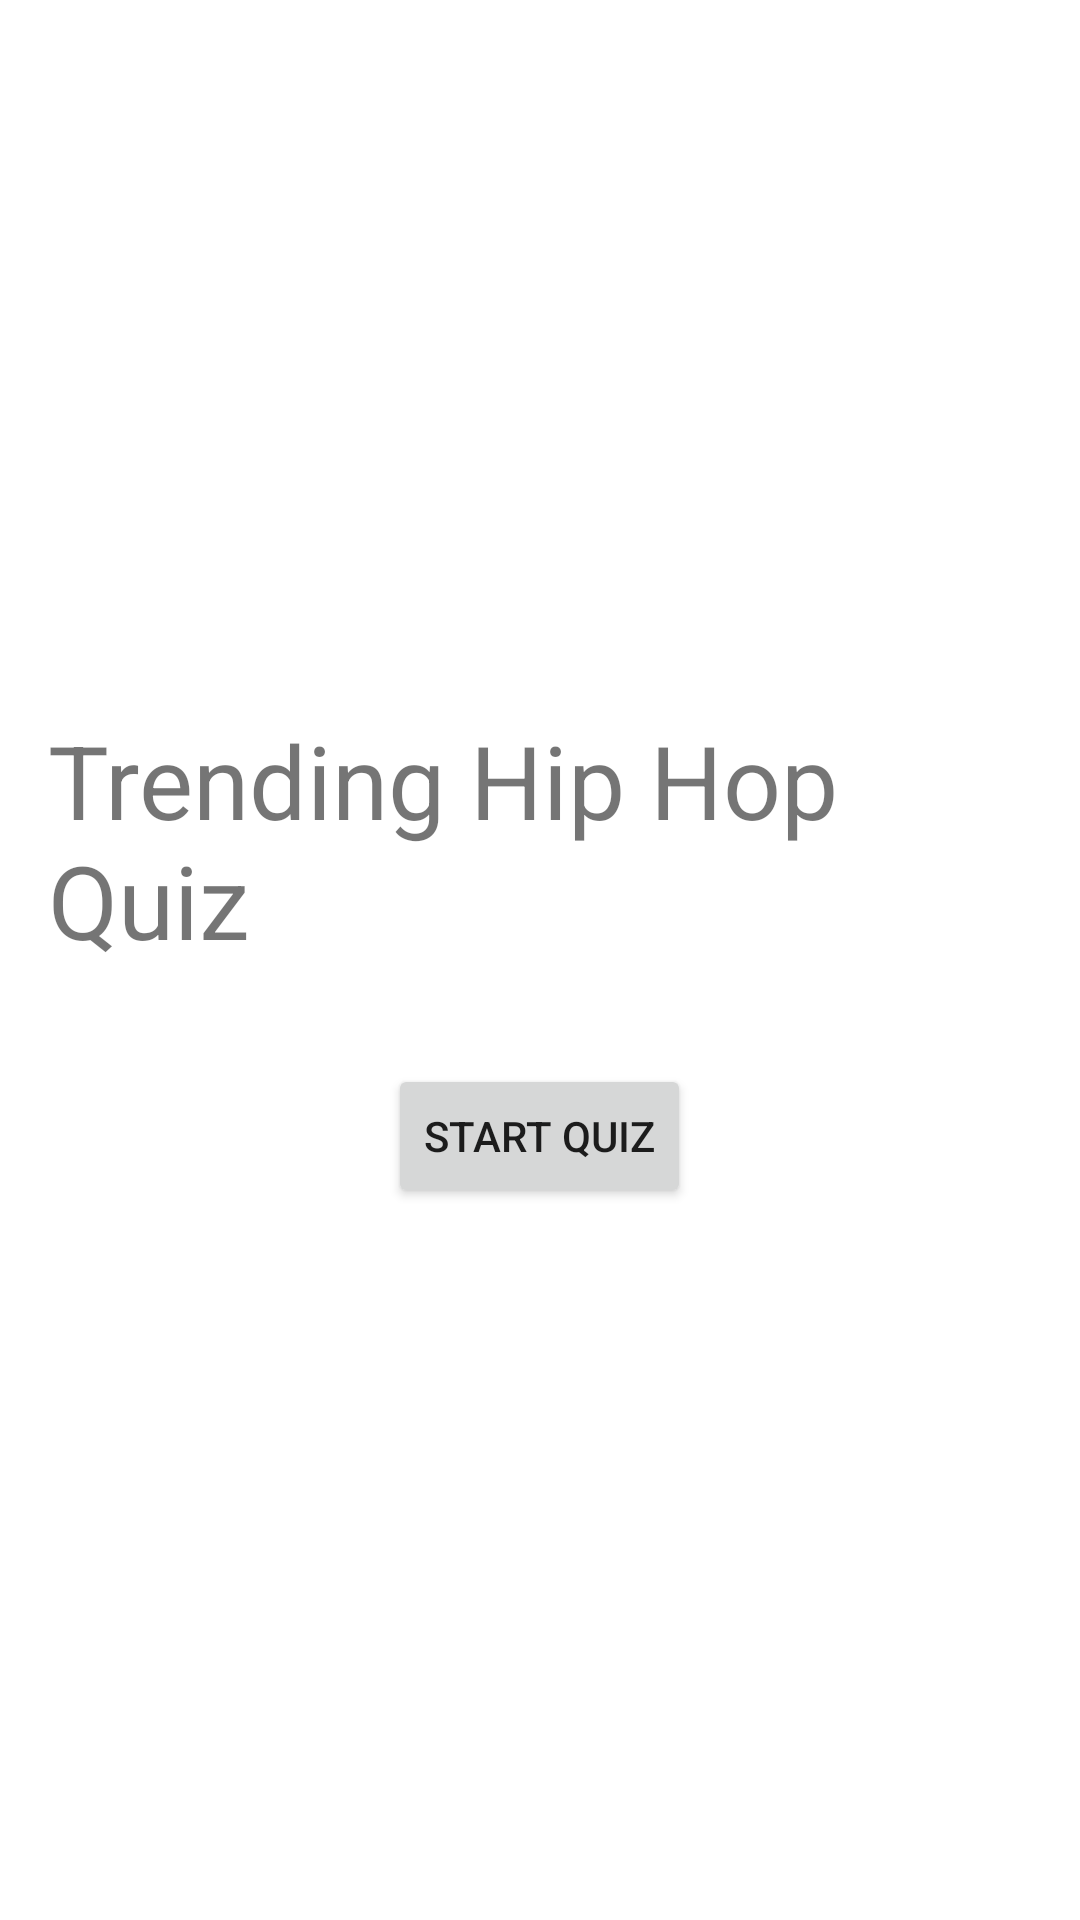

This screen was rendered from an Android layout file. Write that file and the resources it references.
<!-- AndroidManifest.xml: application theme Theme.MaterialComponents.DayNight.DarkActionBar -->
<!-- res/layout/activity_start.xml -->
<?xml version="1.0" encoding="utf-8"?>

<LinearLayout xmlns:android="http://schemas.android.com/apk/res/android"
    android:layout_width="match_parent"
    android:layout_height="match_parent"
    android:background="@drawable/atl"
    android:gravity="center"
    android:orientation="vertical"
    android:padding="16dp">

    <TextView
        android:layout_width="wrap_content"
        android:layout_height="wrap_content"
        android:layout_marginBottom="32dp"
        android:text="Trending Hip Hop Quiz"
        android:textColorLink="#FFF4F4"
        android:textSize="34sp" />

    <Button
        android:id="@+id/startQuizButton"
        android:layout_width="wrap_content"
        android:layout_height="wrap_content"
        android:text="Start Quiz" />
</LinearLayout>
<!-- resources referenced by this layout -->
<resources>

</resources>
